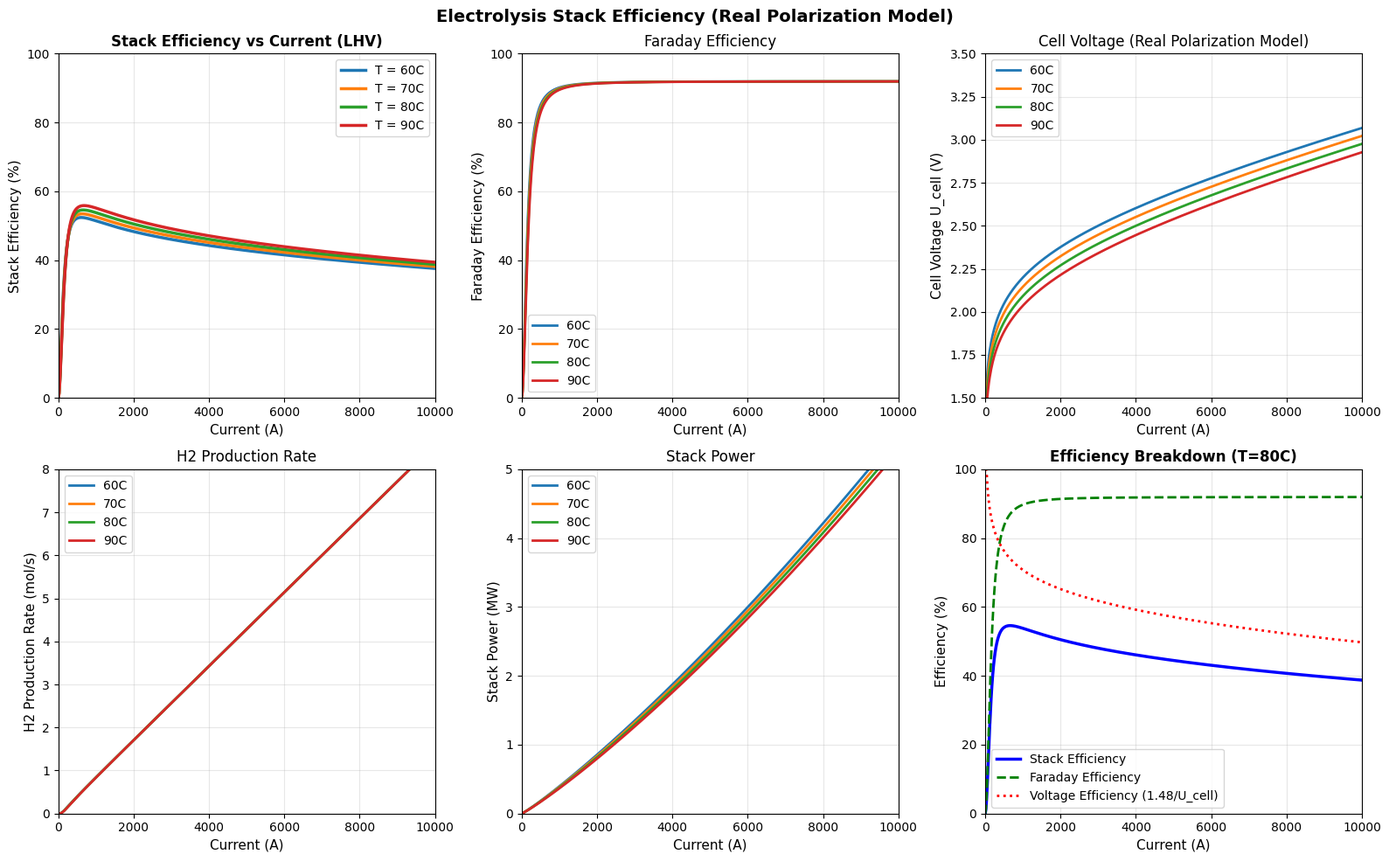

Write Python code to recreate this figure. (Note: this script raises an exception after producing the figure.)
"""
绘制电解槽电堆效率图 (修正版本 - 使用真实极化曲线模型)
基于公式: η_stack = (η_cell * LHV) / (2 * F * U_cell)
其中 U_cell 使用系统实际的极化曲线模型
"""
import numpy as np
import matplotlib.pyplot as plt
import os

# 设置字体
plt.rcParams['font.sans-serif'] = ['DejaVu Sans']
plt.rcParams['axes.unicode_minus'] = False

# 物理常数
F = 96485.0
LHV_MJ_per_kg = 120.1
M_H2 = 2.016
LHV_J_per_mol = LHV_MJ_per_kg * 1e6 * M_H2 / 1000

# 电堆参数
N_cell = 180
P_sys = 30e5  # 系统压力 30 bar
s = 0.185  # Tafel斜率

# 极化曲线参数 (来自 multi_stack_simulator.py)
r1, r2, r3 = 3.202e-5, 8.970e-8, -4.193e-12
t1, t2, t3 = -1.070e-1, 14.43, 38.8


def calculate_faraday_efficiency(I, T_celsius):
    """计算法拉第效率"""
    f1 = 50.0 + 2.5 * T_celsius
    f2 = 0.92 - 6.25e-6 * T_celsius
    I_sq = (0.1 * I) ** 2
    eta_cell = (I_sq / (f1 + I_sq)) * f2
    return eta_cell


def calculate_cell_voltage_real(I, T_celsius):
    """
    计算电解小室电压 U_cell (使用系统真实模型)
    U_cell = U_rev + V_ohm + V_act
    """
    U_rev = 1.229  # 可逆电压 (V)
    T_K = T_celsius + 273.15

    # 1. 欧姆过电位: V_ohm = (r1 + r2*T + r3*P) * I
    R_ohm = r1 + r2 * T_K + r3 * P_sys
    V_ohm = R_ohm * I

    # 2. 活化过电位: V_act = s * ln((t1 + t2/T_C + t3/T_C^2) * I + 1)
    term_act = t1 + t2 / T_celsius + t3 / (T_celsius ** 2)
    arg = term_act * I + 1
    arg_safe = max(arg, 1e-9)
    V_act = s * np.log(arg_safe)

    U_cell = U_rev + V_ohm + V_act
    return max(U_cell, 1.48)


def calculate_stack_efficiency(I, T_celsius, use_lhv=True):
    """计算电堆效率"""
    eta_cell = calculate_faraday_efficiency(I, T_celsius)
    U_cell = calculate_cell_voltage_real(I, T_celsius)

    if use_lhv:
        energy_content = LHV_J_per_mol
    else:
        energy_content = 141.9e6 * M_H2 / 1000

    eta_stack = (eta_cell * energy_content) / (2 * F * U_cell)
    return eta_stack, eta_cell, U_cell


def calculate_h2_production_rate(I, T_celsius):
    """计算产氢率"""
    eta_cell = calculate_faraday_efficiency(I, T_celsius)
    n_dot_H2 = eta_cell * N_cell * I / (2 * F)
    return n_dot_H2


def calculate_power_input(I, T_celsius):
    """计算电堆输入功率"""
    U_cell = calculate_cell_voltage_real(I, T_celsius)
    P_stack = N_cell * U_cell * I
    return P_stack


# 生成电流范围 (0-10000A)
I_range = np.linspace(0, 10000, 500)

# 不同温度
temperatures = [60, 70, 80, 90]
colors = ['#1f77b4', '#ff7f0e', '#2ca02c', '#d62728']

# 创建图形
fig, axes = plt.subplots(2, 3, figsize=(16, 10))

# 图1: 电堆效率 vs 电流
ax1 = axes[0, 0]
for T_c, color in zip(temperatures, colors):
    eta_stack_values = []
    for I in I_range:
        eta_stack, _, _ = calculate_stack_efficiency(I, T_c)
        eta_stack_values.append(eta_stack * 100)
    ax1.plot(I_range, eta_stack_values, color=color, linewidth=2.5, label=f'T = {T_c}C')

ax1.set_xlabel('Current (A)', fontsize=11)
ax1.set_ylabel('Stack Efficiency (%)', fontsize=11)
ax1.set_title('Stack Efficiency vs Current (LHV)', fontsize=12, fontweight='bold')
ax1.legend()
ax1.grid(True, alpha=0.3)
ax1.set_xlim(0, 10000)
ax1.set_ylim(0, 100)

# 图2: 法拉第效率
ax2 = axes[0, 1]
for T_c, color in zip(temperatures, colors):
    eta_cell_values = [calculate_faraday_efficiency(I, T_c) * 100 for I in I_range]
    ax2.plot(I_range, eta_cell_values, color=color, linewidth=2, label=f'{T_c}C')

ax2.set_xlabel('Current (A)', fontsize=11)
ax2.set_ylabel('Faraday Efficiency (%)', fontsize=11)
ax2.set_title('Faraday Efficiency', fontsize=12)
ax2.legend()
ax2.grid(True, alpha=0.3)
ax2.set_xlim(0, 10000)
ax2.set_ylim(0, 100)

# 图3: 电解小室电压 (真实模型)
ax3 = axes[0, 2]
for T_c, color in zip(temperatures, colors):
    U_cell_values = [calculate_cell_voltage_real(I, T_c) for I in I_range]
    ax3.plot(I_range, U_cell_values, color=color, linewidth=2, label=f'{T_c}C')

ax3.set_xlabel('Current (A)', fontsize=11)
ax3.set_ylabel('Cell Voltage U_cell (V)', fontsize=11)
ax3.set_title('Cell Voltage (Real Polarization Model)', fontsize=12)
ax3.legend()
ax3.grid(True, alpha=0.3)
ax3.set_xlim(0, 10000)
ax3.set_ylim(1.5, 3.5)
ax3.axhline(y=1.48, color='gray', linestyle='--', alpha=0.5, label='Thermal neutral')

# 图4: 产氢率
ax4 = axes[1, 0]
for T_c, color in zip(temperatures, colors):
    h2_rate_values = [calculate_h2_production_rate(I, T_c) for I in I_range]
    ax4.plot(I_range, h2_rate_values, color=color, linewidth=2, label=f'{T_c}C')

ax4.set_xlabel('Current (A)', fontsize=11)
ax4.set_ylabel('H2 Production Rate (mol/s)', fontsize=11)
ax4.set_title('H2 Production Rate', fontsize=12)
ax4.legend()
ax4.grid(True, alpha=0.3)
ax4.set_xlim(0, 10000)
ax4.set_ylim(0, 8)

# 图5: 电堆功率
ax5 = axes[1, 1]
for T_c, color in zip(temperatures, colors):
    P_values = [calculate_power_input(I, T_c) / 1e6 for I in I_range]
    ax5.plot(I_range, P_values, color=color, linewidth=2, label=f'{T_c}C')

ax5.set_xlabel('Current (A)', fontsize=11)
ax5.set_ylabel('Stack Power (MW)', fontsize=11)
ax5.set_title('Stack Power', fontsize=12)
ax5.legend()
ax5.grid(True, alpha=0.3)
ax5.set_xlim(0, 10000)
ax5.set_ylim(0, 5)

# 图6: 效率分解 (80C)
ax6 = axes[1, 2]
T_ref = 80
eta_stack_80 = []
eta_cell_80 = []
voltage_eff = []

for I in I_range:
    eta_s, eta_c, U_c = calculate_stack_efficiency(I, T_ref)
    eta_stack_80.append(eta_s * 100)
    eta_cell_80.append(eta_c * 100)
    voltage_eff.append(1.48 / U_c * 100)

ax6.plot(I_range, eta_stack_80, 'b-', linewidth=2.5, label='Stack Efficiency')
ax6.plot(I_range, eta_cell_80, 'g--', linewidth=2, label='Faraday Efficiency')
ax6.plot(I_range, voltage_eff, 'r:', linewidth=2, label='Voltage Efficiency (1.48/U_cell)')
ax6.axhline(y=100, color='gray', linestyle='--', alpha=0.3)

ax6.set_xlabel('Current (A)', fontsize=11)
ax6.set_ylabel('Efficiency (%)', fontsize=11)
ax6.set_title('Efficiency Breakdown (T=80C)', fontsize=12, fontweight='bold')
ax6.legend()
ax6.grid(True, alpha=0.3)
ax6.set_xlim(0, 10000)
ax6.set_ylim(0, 100)

plt.suptitle('Electrolysis Stack Efficiency (Real Polarization Model)', fontsize=14, fontweight='bold')
plt.tight_layout()

# 保存
output_file = os.path.join(os.path.dirname(__file__), 'stack_efficiency_real_model.png')
plt.savefig(output_file, dpi=300, bbox_inches='tight')
print(f"Plot saved: {output_file}")

# 打印数据表
print("\n" + "="*90)
print("Stack Efficiency (LHV basis, Real Polarization Model)")
print("="*90)
print(f"{'Current (A)':<12} {'Faraday(%)':<12} {'U_cell(V)':<12} {'V_ohm(V)':<12} {'V_act(V)':<12} {'H2(mol/s)':<12} {'Power(MW)':<12} {'Stack(%)':<12}")
print("-"*90)

test_currents = [1000, 2000, 3000, 4000, 5000, 6000, 8000]
for I in test_currents:
    T_c = 80
    eta_cell = calculate_faraday_efficiency(I, T_c) * 100
    U_cell = calculate_cell_voltage_real(I, T_c)

    # 计算各分量
    T_K = T_c + 273.15
    R_ohm = r1 + r2 * T_K + r3 * P_sys
    V_ohm = R_ohm * I
    term_act = t1 + t2 / T_c + t3 / (T_c ** 2)
    V_act = s * np.log(term_act * I + 1)

    h2_rate = calculate_h2_production_rate(I, T_c)
    P_stack = calculate_power_input(I, T_c) / 1e6
    eta_stack, _, _ = calculate_stack_efficiency(I, T_c)

    print(f"{I:<12} {eta_cell:<12.2f} {U_cell:<12.3f} {V_ohm:<12.4f} {V_act:<12.4f} {h2_rate:<12.3f} {P_stack:<12.3f} {eta_stack*100:<12.2f}")

print("\n" + "="*90)
print("Cell Voltage Model: U_cell = U_rev + V_ohm + V_act")
print("  U_rev = 1.229 V")
print("  V_ohm = (r1 + r2*T + r3*P) * I")
print("  V_act = s * ln((t1 + t2/T + t3/T^2) * I + 1)")
print("="*90)

plt.show()
